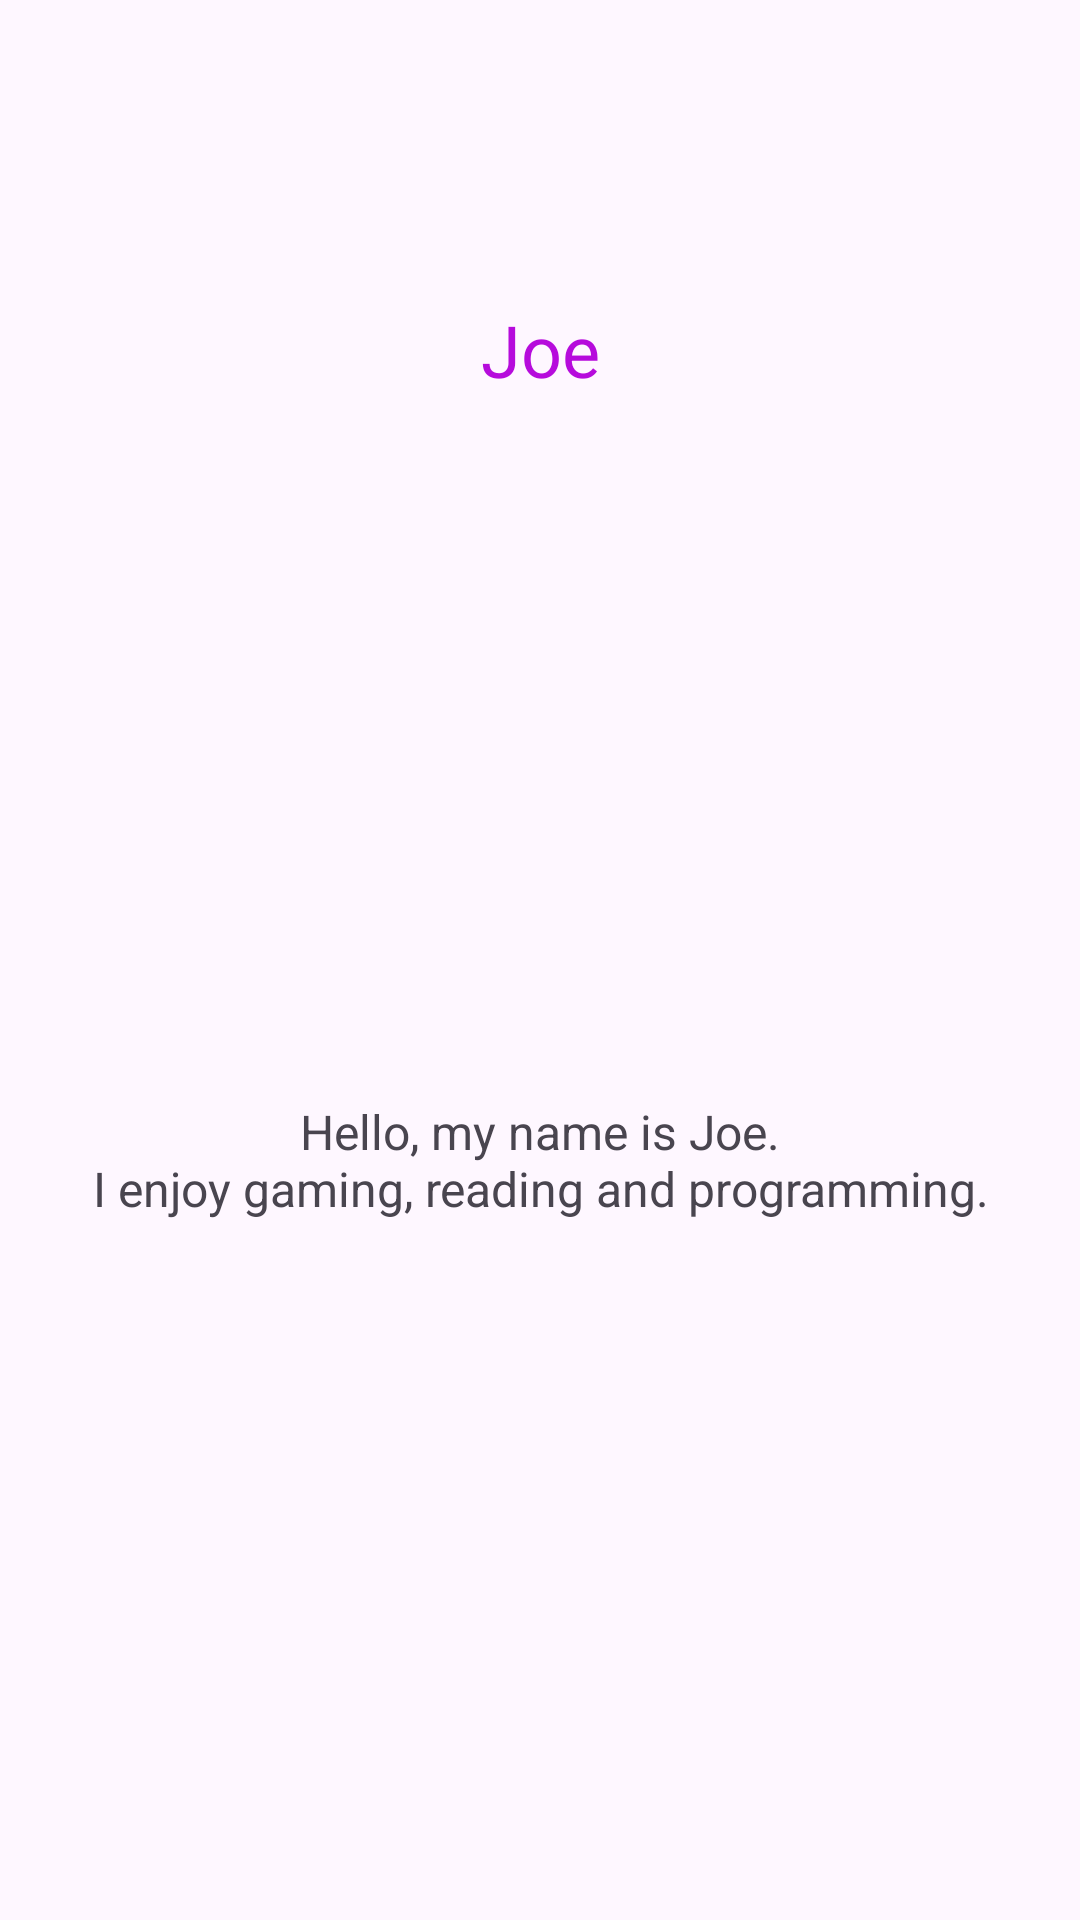

Reconstruct the res/layout file that produces this screen, plus the resources it refers to.
<!-- AndroidManifest.xml: application theme Theme.ProfileKotlin -->
<!-- res/layout/activity_main2.xml -->
<?xml version="1.0" encoding="utf-8"?>
<androidx.constraintlayout.widget.ConstraintLayout xmlns:android="http://schemas.android.com/apk/res/android"
    xmlns:app="http://schemas.android.com/apk/res-auto"
    xmlns:tools="http://schemas.android.com/tools"
    android:layout_width="match_parent"
    android:layout_height="match_parent"
    tools:context=".MainActivity2">

    <TextView
        android:id="@+id/idName"
        android:layout_width="46dp"
        android:layout_height="33dp"
        android:layout_marginTop="100dp"
        android:layout_marginBottom="81dp"
        android:text="@string/txtName"
        android:gravity="center_vertical|center_horizontal"
        android:textColor="#B60BDC"
        android:textSize="24sp"
        app:layout_constraintEnd_toEndOf="parent"
        app:layout_constraintStart_toStartOf="parent"
        app:layout_constraintTop_toTopOf="parent" />

    <TextView
        android:id="@+id/idProfileInfo"
        android:layout_width="323dp"
        android:layout_height="322dp"
        android:text="@string/txtProfileInfo"
        android:gravity="center_vertical|center_horizontal"
        android:textSize="16sp"
        app:layout_constraintBottom_toBottomOf="parent"
        app:layout_constraintEnd_toEndOf="parent"
        app:layout_constraintStart_toStartOf="parent"
        app:layout_constraintTop_toBottomOf="@+id/idName" />

</androidx.constraintlayout.widget.ConstraintLayout>
<!-- resources referenced by this layout -->
<resources>
  <string name="txtName">Joe</string>
  <string name="txtProfileInfo">Hello, my name is Joe.\nI enjoy gaming, reading and programming.</string>
  <style name="Theme.ProfileKotlin" parent="Base.Theme.ProfileKotlin" />
  <style name="Base.Theme.ProfileKotlin" parent="Theme.Material3.DayNight.NoActionBar">
          
          
      </style>
</resources>
